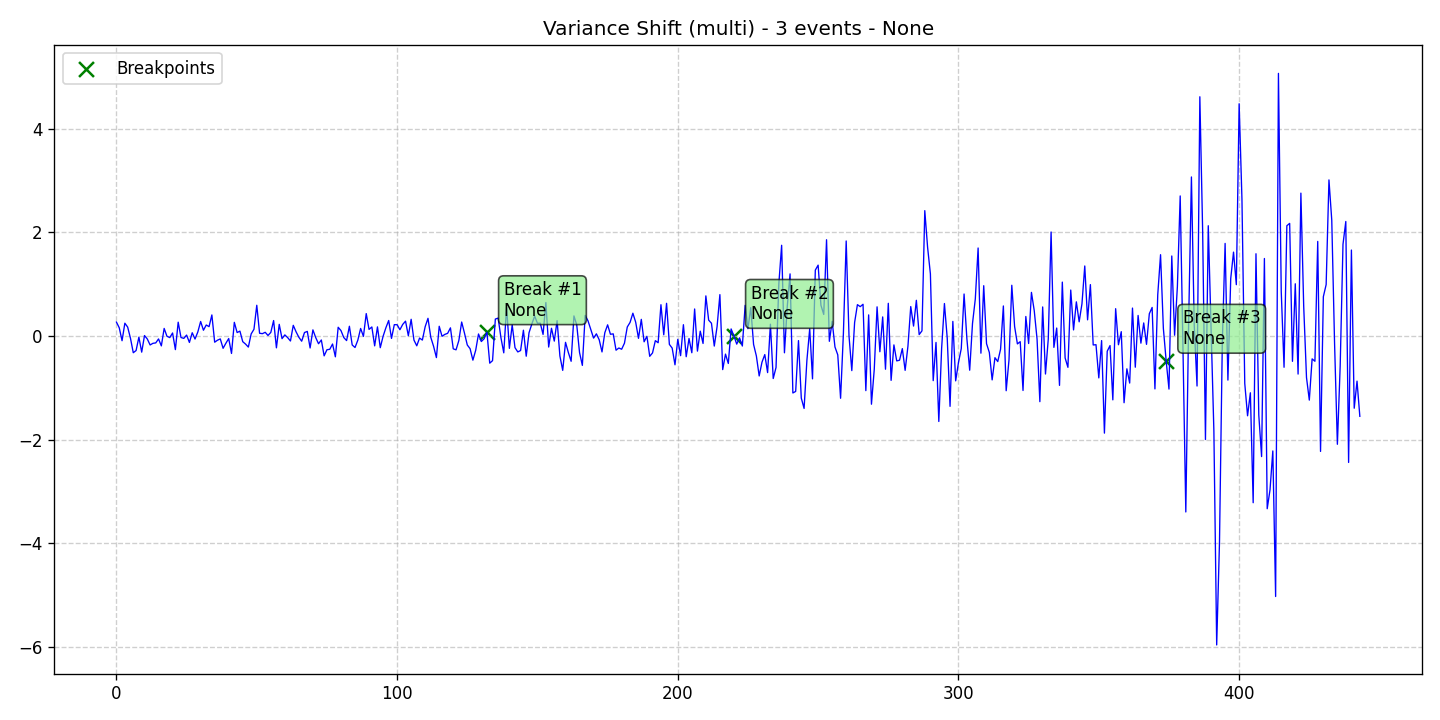

Data behind this chart, as committed beside it:
data, stationary, det_lin_up, det_lin_down, det_quad, det_cubic, det_exp, det_damped, stoc_trend, volatility, single_seas, multiple_seas, point_anom_single, point_anom_multi, collect_anom, context_anom, mean_shift, var_shift, trend_shift, date, is_break, is_anomaly, is_multi, location_beginning
0.2672, 0, 0, 0, 0, 0, 0, 0, 0, 0, 0, 0, 0, 0, 0, 0, 0, 1, 0, 2020-01-01, 0, 0, 1, 0
0.1579, 0, 0, 0, 0, 0, 0, 0, 0, 0, 0, 0, 0, 0, 0, 0, 0, 1, 0, 2020-01-02, 0, 0, 1, 0
-0.09175, 0, 0, 0, 0, 0, 0, 0, 0, 0, 0, 0, 0, 0, 0, 0, 0, 1, 0, 2020-01-03, 0, 0, 1, 0
0.2459, 0, 0, 0, 0, 0, 0, 0, 0, 0, 0, 0, 0, 0, 0, 0, 0, 1, 0, 2020-01-04, 0, 0, 1, 0
0.1709, 0, 0, 0, 0, 0, 0, 0, 0, 0, 0, 0, 0, 0, 0, 0, 0, 1, 0, 2020-01-05, 0, 0, 1, 0
-0.04446, 0, 0, 0, 0, 0, 0, 0, 0, 0, 0, 0, 0, 0, 0, 0, 0, 1, 0, 2020-01-06, 0, 0, 1, 0
-0.3236, 0, 0, 0, 0, 0, 0, 0, 0, 0, 0, 0, 0, 0, 0, 0, 0, 1, 0, 2020-01-07, 0, 0, 1, 0
-0.2813, 0, 0, 0, 0, 0, 0, 0, 0, 0, 0, 0, 0, 0, 0, 0, 0, 1, 0, 2020-01-08, 0, 0, 1, 0
-0.02309, 0, 0, 0, 0, 0, 0, 0, 0, 0, 0, 0, 0, 0, 0, 0, 0, 1, 0, 2020-01-09, 0, 0, 1, 0
-0.3123, 0, 0, 0, 0, 0, 0, 0, 0, 0, 0, 0, 0, 0, 0, 0, 0, 1, 0, 2020-01-10, 0, 0, 1, 0
0.007668, 0, 0, 0, 0, 0, 0, 0, 0, 0, 0, 0, 0, 0, 0, 0, 0, 1, 0, 2020-01-11, 0, 0, 1, 0
-0.05888, 0, 0, 0, 0, 0, 0, 0, 0, 0, 0, 0, 0, 0, 0, 0, 0, 1, 0, 2020-01-12, 0, 0, 1, 0
-0.1736, 0, 0, 0, 0, 0, 0, 0, 0, 0, 0, 0, 0, 0, 0, 0, 0, 1, 0, 2020-01-13, 0, 0, 1, 0
-0.1419, 0, 0, 0, 0, 0, 0, 0, 0, 0, 0, 0, 0, 0, 0, 0, 0, 1, 0, 2020-01-14, 0, 0, 1, 0
-0.1341, 0, 0, 0, 0, 0, 0, 0, 0, 0, 0, 0, 0, 0, 0, 0, 0, 1, 0, 2020-01-15, 0, 0, 1, 0
-0.05759, 0, 0, 0, 0, 0, 0, 0, 0, 0, 0, 0, 0, 0, 0, 0, 0, 1, 0, 2020-01-16, 0, 0, 1, 0
-0.1916, 0, 0, 0, 0, 0, 0, 0, 0, 0, 0, 0, 0, 0, 0, 0, 0, 1, 0, 2020-01-17, 0, 0, 1, 0
0.1452, 0, 0, 0, 0, 0, 0, 0, 0, 0, 0, 0, 0, 0, 0, 0, 0, 1, 0, 2020-01-18, 0, 0, 1, 0
-0.006017, 0, 0, 0, 0, 0, 0, 0, 0, 0, 0, 0, 0, 0, 0, 0, 0, 1, 0, 2020-01-19, 0, 0, 1, 0
-0.03151, 0, 0, 0, 0, 0, 0, 0, 0, 0, 0, 0, 0, 0, 0, 0, 0, 1, 0, 2020-01-20, 0, 0, 1, 0
0.05741, 0, 0, 0, 0, 0, 0, 0, 0, 0, 0, 0, 0, 0, 0, 0, 0, 1, 0, 2020-01-21, 0, 0, 1, 0
-0.2634, 0, 0, 0, 0, 0, 0, 0, 0, 0, 0, 0, 0, 0, 0, 0, 0, 1, 0, 2020-01-22, 0, 0, 1, 0
0.2655, 0, 0, 0, 0, 0, 0, 0, 0, 0, 0, 0, 0, 0, 0, 0, 0, 1, 0, 2020-01-23, 0, 0, 1, 0
-0.02995, 0, 0, 0, 0, 0, 0, 0, 0, 0, 0, 0, 0, 0, 0, 0, 0, 1, 0, 2020-01-24, 0, 0, 1, 0
-0.04649, 0, 0, 0, 0, 0, 0, 0, 0, 0, 0, 0, 0, 0, 0, 0, 0, 1, 0, 2020-01-25, 0, 0, 1, 0
0.01685, 0, 0, 0, 0, 0, 0, 0, 0, 0, 0, 0, 0, 0, 0, 0, 0, 1, 0, 2020-01-26, 0, 0, 1, 0
-0.1252, 0, 0, 0, 0, 0, 0, 0, 0, 0, 0, 0, 0, 0, 0, 0, 0, 1, 0, 2020-01-27, 0, 0, 1, 0
0.06186, 0, 0, 0, 0, 0, 0, 0, 0, 0, 0, 0, 0, 0, 0, 0, 0, 1, 0, 2020-01-28, 0, 0, 1, 0
-0.05957, 0, 0, 0, 0, 0, 0, 0, 0, 0, 0, 0, 0, 0, 0, 0, 0, 1, 0, 2020-01-29, 0, 0, 1, 0
0.07748, 0, 0, 0, 0, 0, 0, 0, 0, 0, 0, 0, 0, 0, 0, 0, 0, 1, 0, 2020-01-30, 0, 0, 1, 0
0.279, 0, 0, 0, 0, 0, 0, 0, 0, 0, 0, 0, 0, 0, 0, 0, 0, 1, 0, 2020-01-31, 0, 0, 1, 0
0.1104, 0, 0, 0, 0, 0, 0, 0, 0, 0, 0, 0, 0, 0, 0, 0, 0, 1, 0, 2020-02-01, 0, 0, 1, 0
0.2114, 0, 0, 0, 0, 0, 0, 0, 0, 0, 0, 0, 0, 0, 0, 0, 0, 1, 0, 2020-02-02, 0, 0, 1, 0
0.1796, 0, 0, 0, 0, 0, 0, 0, 0, 0, 0, 0, 0, 0, 0, 0, 0, 1, 0, 2020-02-03, 0, 0, 1, 0
0.4053, 0, 0, 0, 0, 0, 0, 0, 0, 0, 0, 0, 0, 0, 0, 0, 0, 1, 0, 2020-02-04, 0, 0, 1, 0
-0.1203, 0, 0, 0, 0, 0, 0, 0, 0, 0, 0, 0, 0, 0, 0, 0, 0, 1, 0, 2020-02-05, 0, 0, 1, 0
-0.082, 0, 0, 0, 0, 0, 0, 0, 0, 0, 0, 0, 0, 0, 0, 0, 0, 1, 0, 2020-02-06, 0, 0, 1, 0
-0.05709, 0, 0, 0, 0, 0, 0, 0, 0, 0, 0, 0, 0, 0, 0, 0, 0, 1, 0, 2020-02-07, 0, 0, 1, 0
-0.2381, 0, 0, 0, 0, 0, 0, 0, 0, 0, 0, 0, 0, 0, 0, 0, 0, 1, 0, 2020-02-08, 0, 0, 1, 0
-0.1399, 0, 0, 0, 0, 0, 0, 0, 0, 0, 0, 0, 0, 0, 0, 0, 0, 1, 0, 2020-02-09, 0, 0, 1, 0
-0.05011, 0, 0, 0, 0, 0, 0, 0, 0, 0, 0, 0, 0, 0, 0, 0, 0, 1, 0, 2020-02-10, 0, 0, 1, 0
-0.3378, 0, 0, 0, 0, 0, 0, 0, 0, 0, 0, 0, 0, 0, 0, 0, 0, 1, 0, 2020-02-11, 0, 0, 1, 0
0.2628, 0, 0, 0, 0, 0, 0, 0, 0, 0, 0, 0, 0, 0, 0, 0, 0, 1, 0, 2020-02-12, 0, 0, 1, 0
0.06595, 0, 0, 0, 0, 0, 0, 0, 0, 0, 0, 0, 0, 0, 0, 0, 0, 1, 0, 2020-02-13, 0, 0, 1, 0
0.09288, 0, 0, 0, 0, 0, 0, 0, 0, 0, 0, 0, 0, 0, 0, 0, 0, 1, 0, 2020-02-14, 0, 0, 1, 0
-0.1103, 0, 0, 0, 0, 0, 0, 0, 0, 0, 0, 0, 0, 0, 0, 0, 0, 1, 0, 2020-02-15, 0, 0, 1, 0
-0.1568, 0, 0, 0, 0, 0, 0, 0, 0, 0, 0, 0, 0, 0, 0, 0, 0, 1, 0, 2020-02-16, 0, 0, 1, 0
-0.2147, 0, 0, 0, 0, 0, 0, 0, 0, 0, 0, 0, 0, 0, 0, 0, 0, 1, 0, 2020-02-17, 0, 0, 1, 0
0.03898, 0, 0, 0, 0, 0, 0, 0, 0, 0, 0, 0, 0, 0, 0, 0, 0, 1, 0, 2020-02-18, 0, 0, 1, 0
0.129, 0, 0, 0, 0, 0, 0, 0, 0, 0, 0, 0, 0, 0, 0, 0, 0, 1, 0, 2020-02-19, 0, 0, 1, 0
0.592, 0, 0, 0, 0, 0, 0, 0, 0, 0, 0, 0, 0, 0, 0, 0, 0, 1, 0, 2020-02-20, 0, 0, 1, 0
0.05198, 0, 0, 0, 0, 0, 0, 0, 0, 0, 0, 0, 0, 0, 0, 0, 0, 1, 0, 2020-02-21, 0, 0, 1, 0
0.04419, 0, 0, 0, 0, 0, 0, 0, 0, 0, 0, 0, 0, 0, 0, 0, 0, 1, 0, 2020-02-22, 0, 0, 1, 0
0.07046, 0, 0, 0, 0, 0, 0, 0, 0, 0, 0, 0, 0, 0, 0, 0, 0, 1, 0, 2020-02-23, 0, 0, 1, 0
0.009407, 0, 0, 0, 0, 0, 0, 0, 0, 0, 0, 0, 0, 0, 0, 0, 0, 1, 0, 2020-02-24, 0, 0, 1, 0
0.06814, 0, 0, 0, 0, 0, 0, 0, 0, 0, 0, 0, 0, 0, 0, 0, 0, 1, 0, 2020-02-25, 0, 0, 1, 0
0.2971, 0, 0, 0, 0, 0, 0, 0, 0, 0, 0, 0, 0, 0, 0, 0, 0, 1, 0, 2020-02-26, 0, 0, 1, 0
-0.2292, 0, 0, 0, 0, 0, 0, 0, 0, 0, 0, 0, 0, 0, 0, 0, 0, 1, 0, 2020-02-27, 0, 0, 1, 0
0.2239, 0, 0, 0, 0, 0, 0, 0, 0, 0, 0, 0, 0, 0, 0, 0, 0, 1, 0, 2020-02-28, 0, 0, 1, 0
-0.05181, 0, 0, 0, 0, 0, 0, 0, 0, 0, 0, 0, 0, 0, 0, 0, 0, 1, 0, 2020-02-29, 0, 0, 1, 0
... 384 more rows
